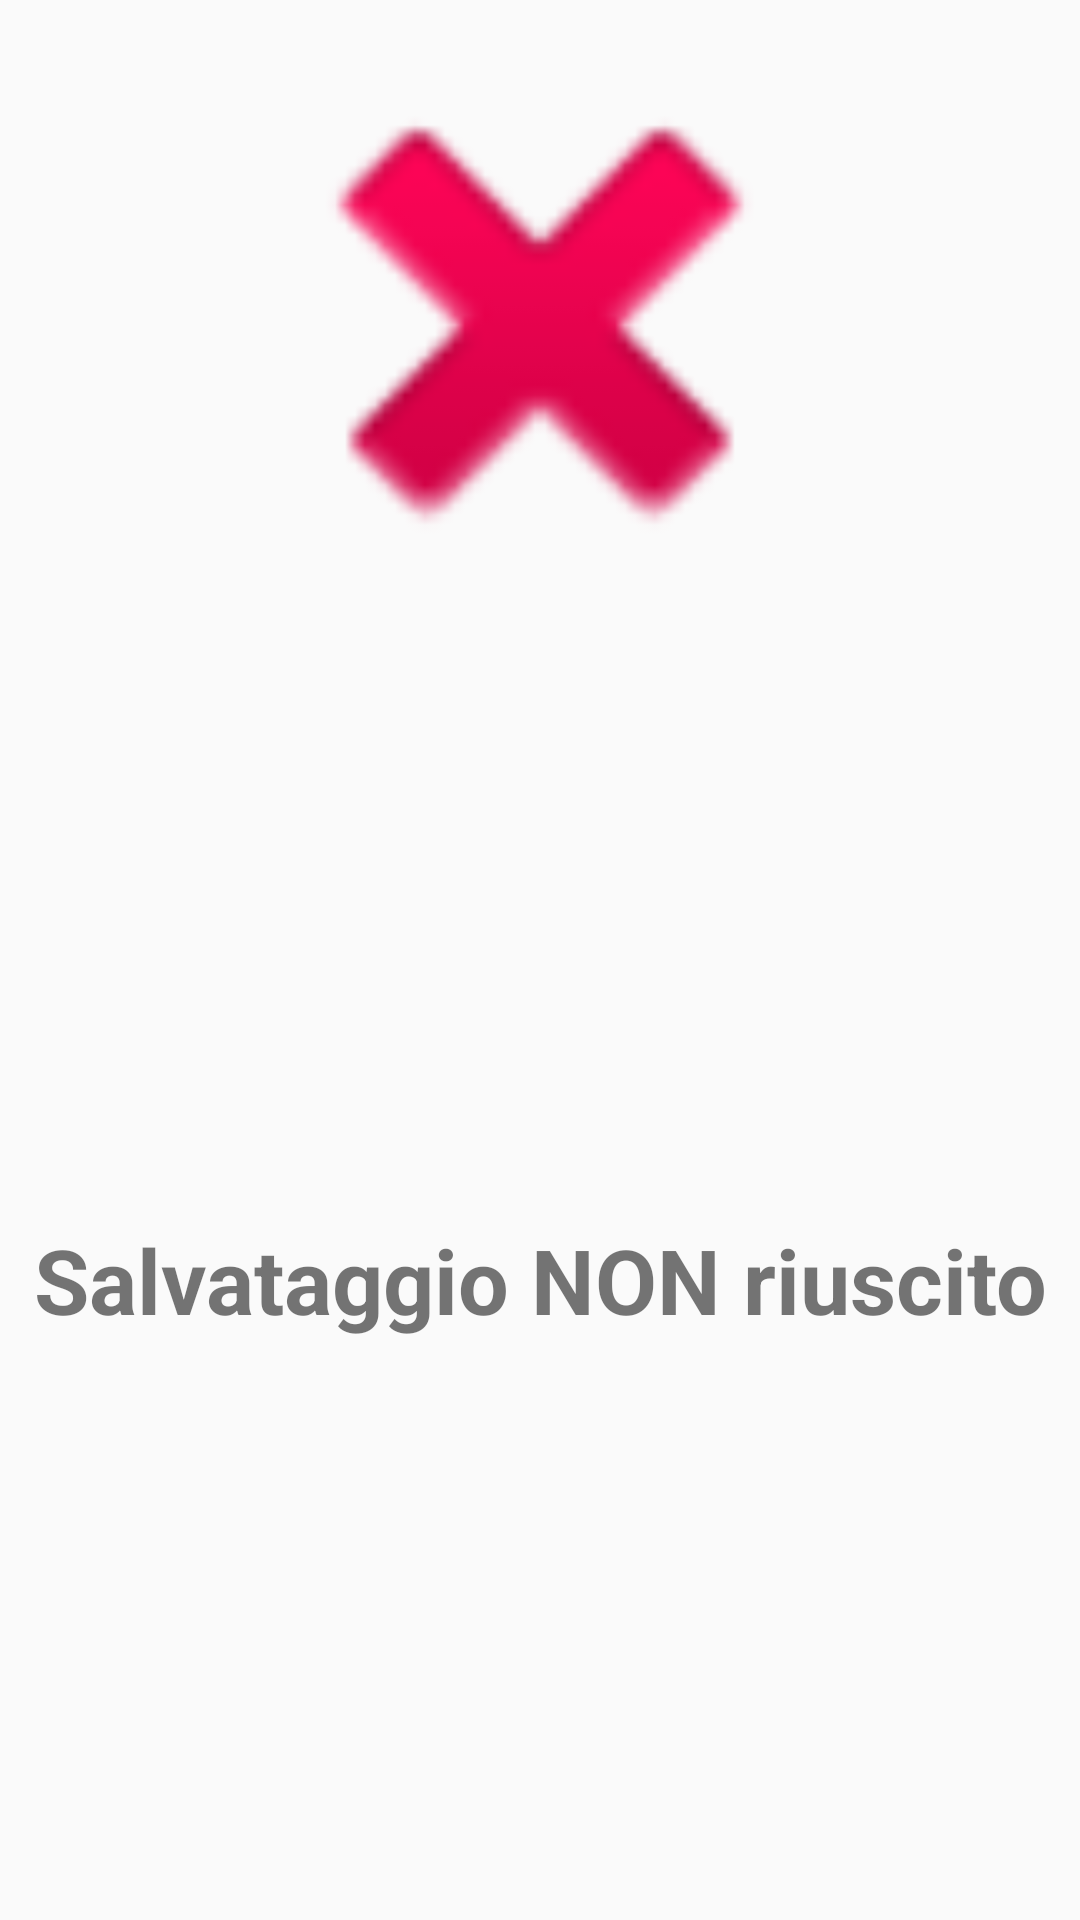

Layout XML and referenced resources for this Android screen:
<!-- AndroidManifest.xml: application theme AppTheme -->
<!-- res/layout/custom_toast_negativo.xml -->
<?xml version="1.0" encoding="utf-8"?>
<LinearLayout xmlns:android="http://schemas.android.com/apk/res/android"
    xmlns:app="http://schemas.android.com/apk/res-auto"
    android:id="@+id/layoutToastSalvataggioNegativo"
    android:orientation="vertical"
    android:layout_width="match_parent"
    android:layout_height="match_parent">

    <ImageView
        android:id="@+id/imgToastSalvataggioNegativo"
        android:layout_width="match_parent"
        android:layout_height="0dp"
        android:layout_weight="0.5"
        android:contentDescription="@string/immagine"
        app:srcCompat="@android:drawable/ic_delete" />

    <TextView
        android:id="@+id/txtToastSalvataggioNegativo"
        android:layout_width="match_parent"
        android:layout_height="0dp"
        android:layout_weight="1"
        android:gravity="center_vertical|center_horizontal"
        android:text="@string/salvataggioErrore"
        android:textSize="30sp"
        android:textStyle="bold" />
</LinearLayout>
<!-- resources referenced by this layout -->
<resources>
  <string name="immagine">Immagine</string>
  <string name="salvataggioErrore">Salvataggio NON riuscito</string>
  <style name="AppTheme" parent="Theme.AppCompat.Light.DarkActionBar">
          
          <item name="colorPrimary">@color/arancio</item>
          <item name="colorPrimaryDark">@color/actionBar</item>
          <item name="actionBarSize">50dp</item>
          <item name="colorAccent">@color/hint</item>
      </style>
  <color name="arancio">#ff2a04</color>
  <color name="actionBar">#ea0b04</color>
  <color name="hint">#ff2a04</color>
</resources>
